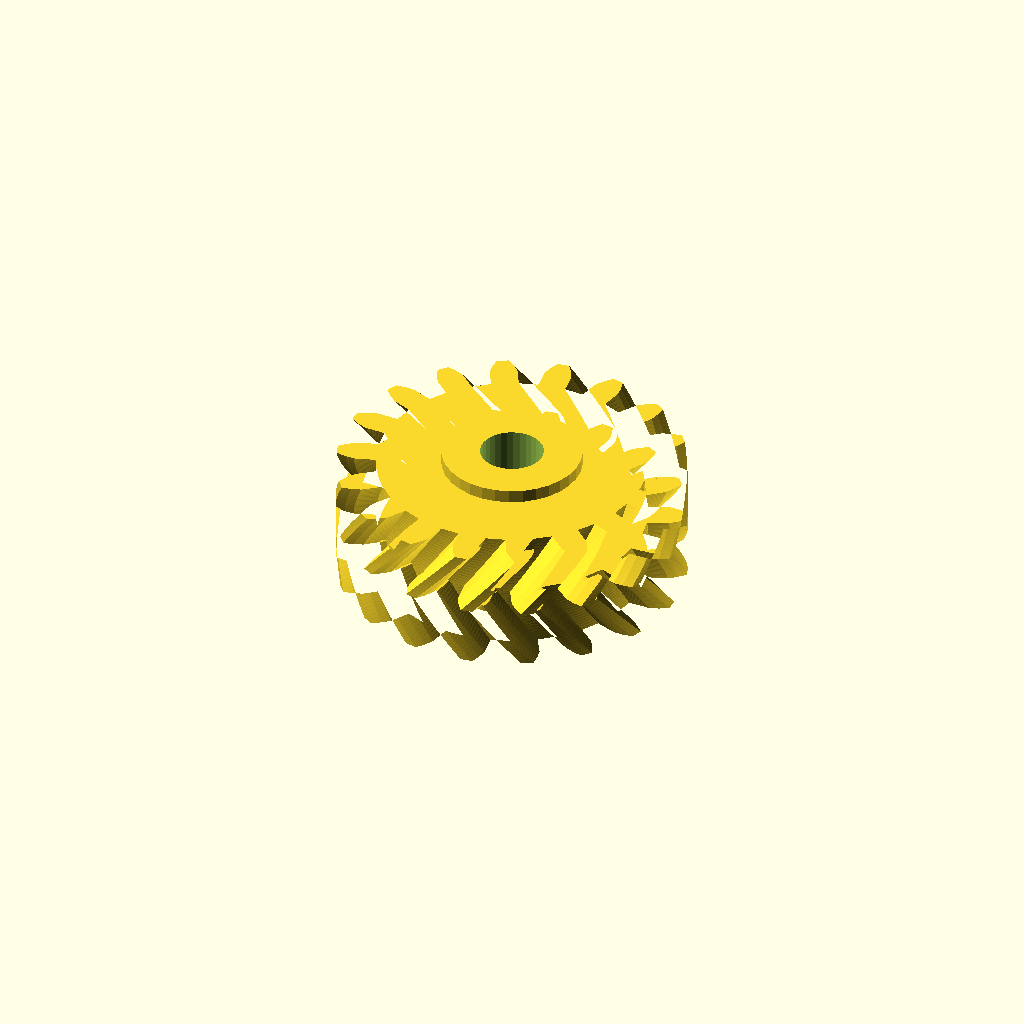
Cell 1: rendered with the file's own defaults.
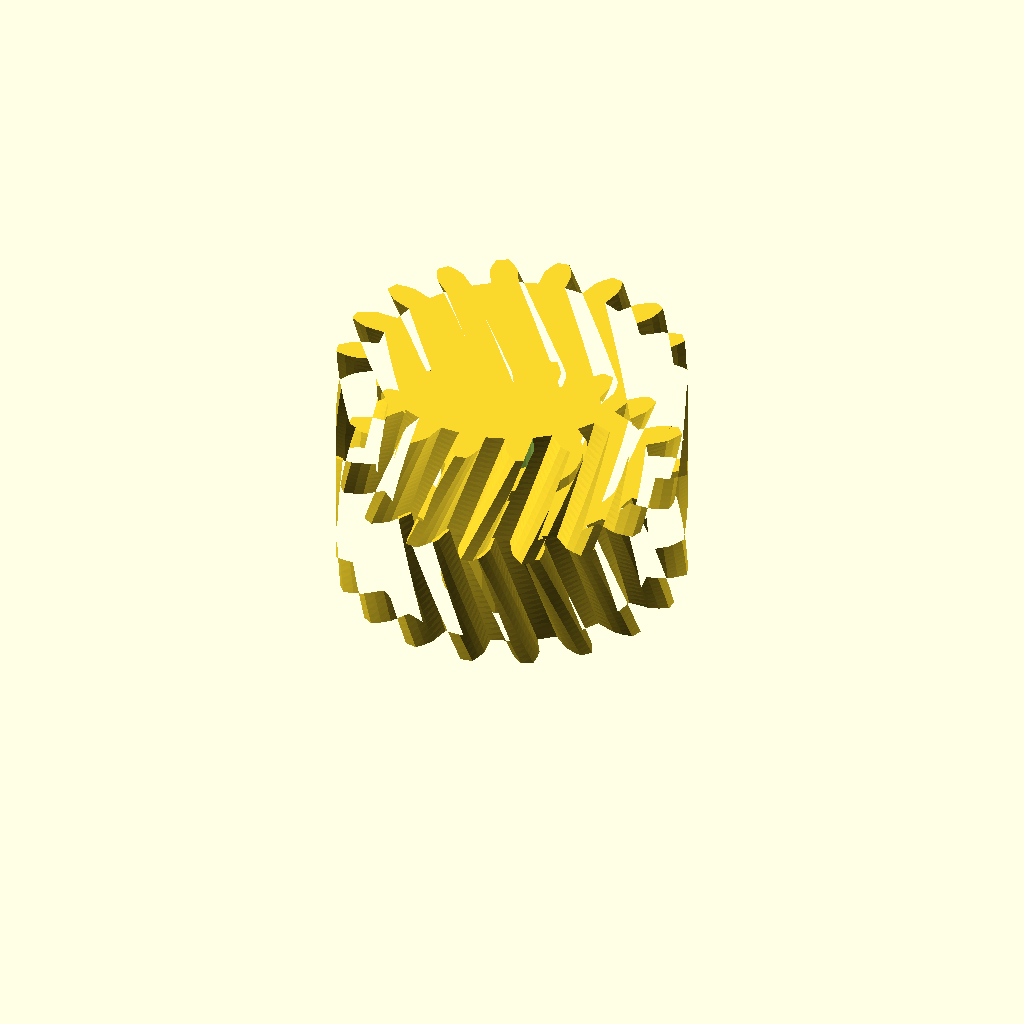
Cell 2 — half_w set to 28, the other parameters unchanged.
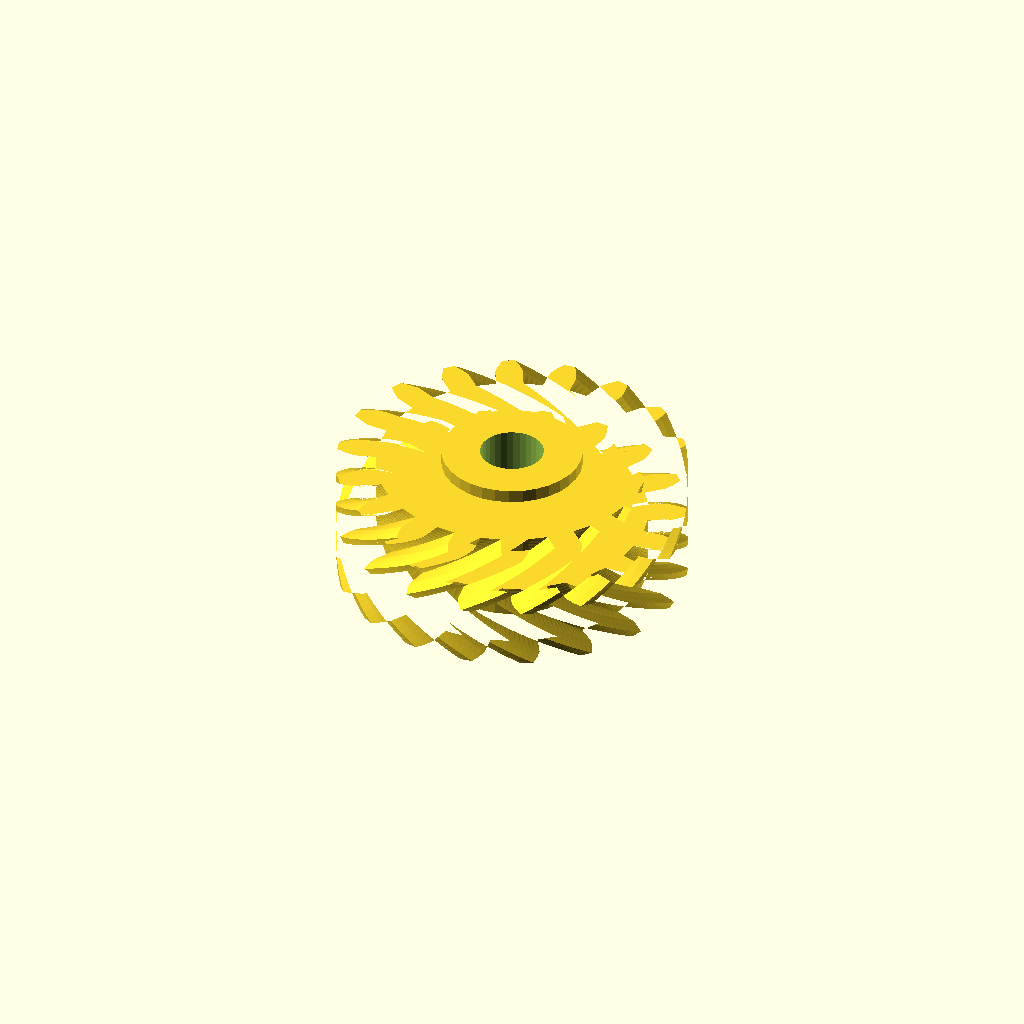
Cell 3: helix = 36 (everything else at default).
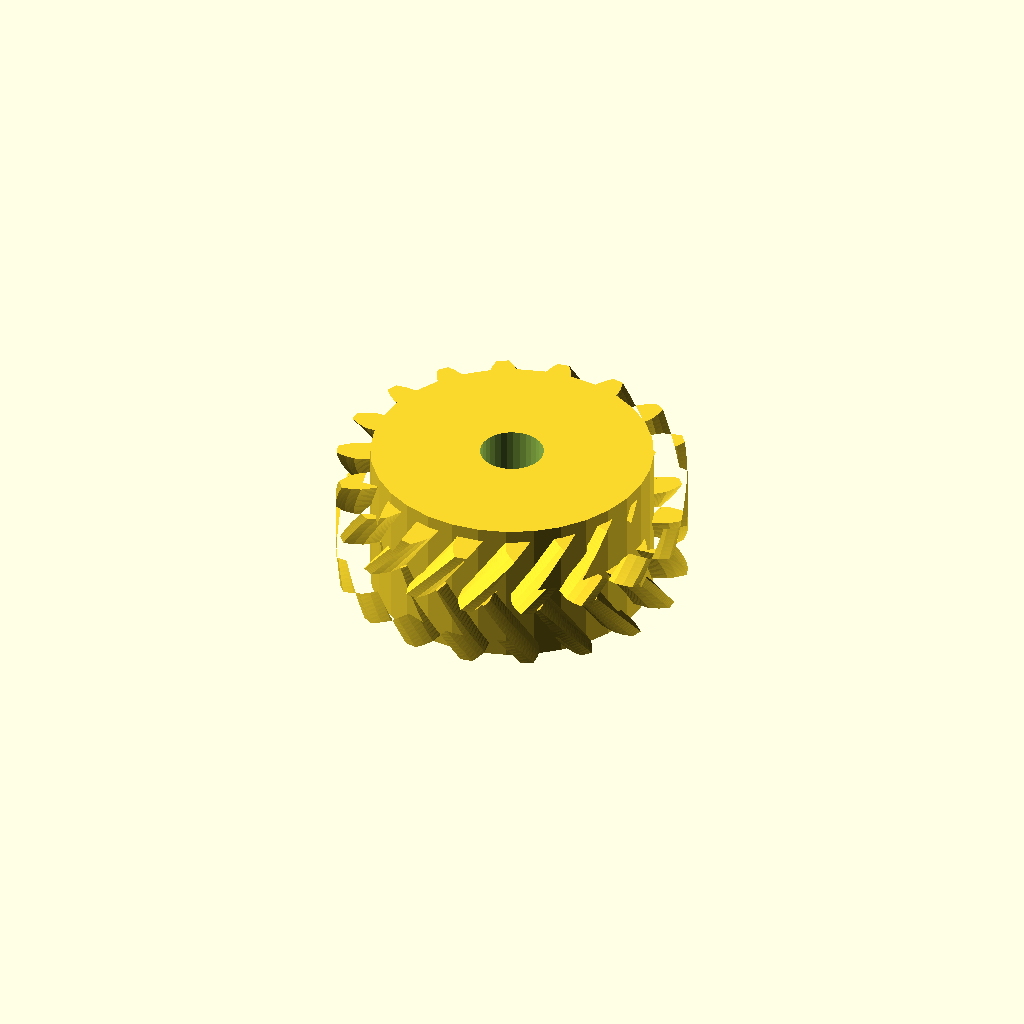
Cell 4: the same model with hub_r = 32.24.
One fixed orthographic camera (rotation 55°, 0°, 25°; colour scheme Cornfield) for every cell.
Source of the model, optional_data/data/gen3/herringbones/part_0017.scad:
$fn = 32;

// ----------------------------------------------------------------------
// Herringbone gear: z18 module 4, 28 mm wide, 18 degree helix
// ----------------------------------------------------------------------

// --- parameters (mm) ---
gear_module = 4;          // tooth module
teeth = 18;               // tooth count
half_w = 14;              // half width
helix = 18;               // helix angle of each half
hub_r = 16.12;            // hub radius
hub_h = 34;               // hub height
total = 28;               // overall width over both chevron halves
bore_d = 14.51;           // hub bore

teeth_profile = [[30.839, -3.16], [35.78, -3.16], [37.882, -2.427], [39.977, -1.363], [39.977, 1.363], [37.882, 2.427], [35.78, 3.16], [30.839, 3.16], [30.06, 7.578], [34.703, 9.269], [36.428, 10.676], [38.032, 12.392], [37.1, 14.954], [34.767, 15.237], [32.542, 15.206], [27.898, 13.517], [25.655, 17.402], [29.44, 20.579], [30.579, 22.491], [31.5, 24.652], [29.748, 26.741], [27.459, 26.209], [25.378, 25.419], [21.592, 22.243], [18.156, 25.127], [20.626, 29.407], [21.043, 31.593], [21.169, 33.939], [18.808, 35.302], [16.839, 34.02], [15.154, 32.566], [12.682, 28.287], [8.467, 29.821], [9.325, 34.688], [8.968, 36.885], [8.284, 39.133], [5.6, 39.606], [4.188, 37.728], [3.102, 35.785], [2.243, 30.919], [-2.243, 30.919], [-3.102, 35.785], [-4.188, 37.728], [-5.6, 39.606], [-8.284, 39.133], [-8.968, 36.885], [-9.325, 34.688], [-8.467, 29.821], [-12.682, 28.287], [-15.154, 32.566], [-16.839, 34.02], [-18.808, 35.302], [-21.169, 33.939], [-21.043, 31.593], [-20.626, 29.407], [-18.156, 25.127], [-21.592, 22.243], [-25.378, 25.419], [-27.459, 26.209], [-29.748, 26.741], [-31.5, 24.652], [-30.579, 22.491], [-29.44, 20.579], [-25.655, 17.402], [-27.898, 13.517], [-32.542, 15.206], [-34.767, 15.237], [-37.1, 14.954], [-38.032, 12.392], [-36.428, 10.676], [-34.703, 9.269], [-30.06, 7.578], [-30.839, 3.16], [-35.78, 3.16], [-37.882, 2.427], [-39.977, 1.363], [-39.977, -1.363], [-37.882, -2.427], [-35.78, -3.16], [-30.839, -3.16], [-30.06, -7.578], [-34.703, -9.269], [-36.428, -10.676], [-38.032, -12.392], [-37.1, -14.954], [-34.767, -15.237], [-32.542, -15.206], [-27.898, -13.517], [-25.655, -17.402], [-29.44, -20.579], [-30.579, -22.491], [-31.5, -24.652], [-29.748, -26.741], [-27.459, -26.209], [-25.378, -25.419], [-21.592, -22.243], [-18.156, -25.127], [-20.626, -29.407], [-21.043, -31.593], [-21.169, -33.939], [-18.808, -35.302], [-16.839, -34.02], [-15.154, -32.566], [-12.682, -28.287], [-8.467, -29.821], [-9.325, -34.688], [-8.968, -36.885], [-8.284, -39.133], [-5.6, -39.606], [-4.188, -37.728], [-3.102, -35.785], [-2.243, -30.919], [2.243, -30.919], [3.102, -35.785], [4.188, -37.728], [5.6, -39.606], [8.284, -39.133], [8.968, -36.885], [9.325, -34.688], [8.467, -29.821], [12.682, -28.287], [15.154, -32.566], [16.839, -34.02], [18.808, -35.302], [21.169, -33.939], [21.043, -31.593], [20.626, -29.407], [18.156, -25.127], [21.592, -22.243], [25.378, -25.419], [27.459, -26.209], [29.748, -26.741], [31.5, -24.652], [30.579, -22.491], [29.44, -20.579], [25.655, -17.402], [27.898, -13.517], [32.542, -15.206], [34.767, -15.237], [37.1, -14.954], [38.032, -12.392], [36.428, -10.676], [34.703, -9.269], [30.06, -7.578]];

difference() {
  union() {
    /* lower half, twisted one way */
    linear_extrude(height = half_w + 0.4, twist = helix, slices = 20) polygon(teeth_profile);
    /* upper half, twisted the other way, overlapping the joint */
    translate([0, 0, half_w - 0.4]) linear_extrude(height = half_w + 0.4, twist = -helix, slices = 20) polygon(teeth_profile);
    /* hub */
    translate([0, 0, (total - hub_h) / 2]) cylinder(h = hub_h, d = 2 * hub_r);
  }
  translate([0, 0, (total - hub_h) / 2 - 2.5]) cylinder(h = hub_h + 5, d = bore_d);
}
Parameter table extracted from the source (name, type, default, range or options):
gear_module: number, default 4
teeth: number, default 18
half_w: number, default 14
helix: number, default 18
hub_r: number, default 16.12
hub_h: number, default 34
total: number, default 28
bore_d: number, default 14.51
